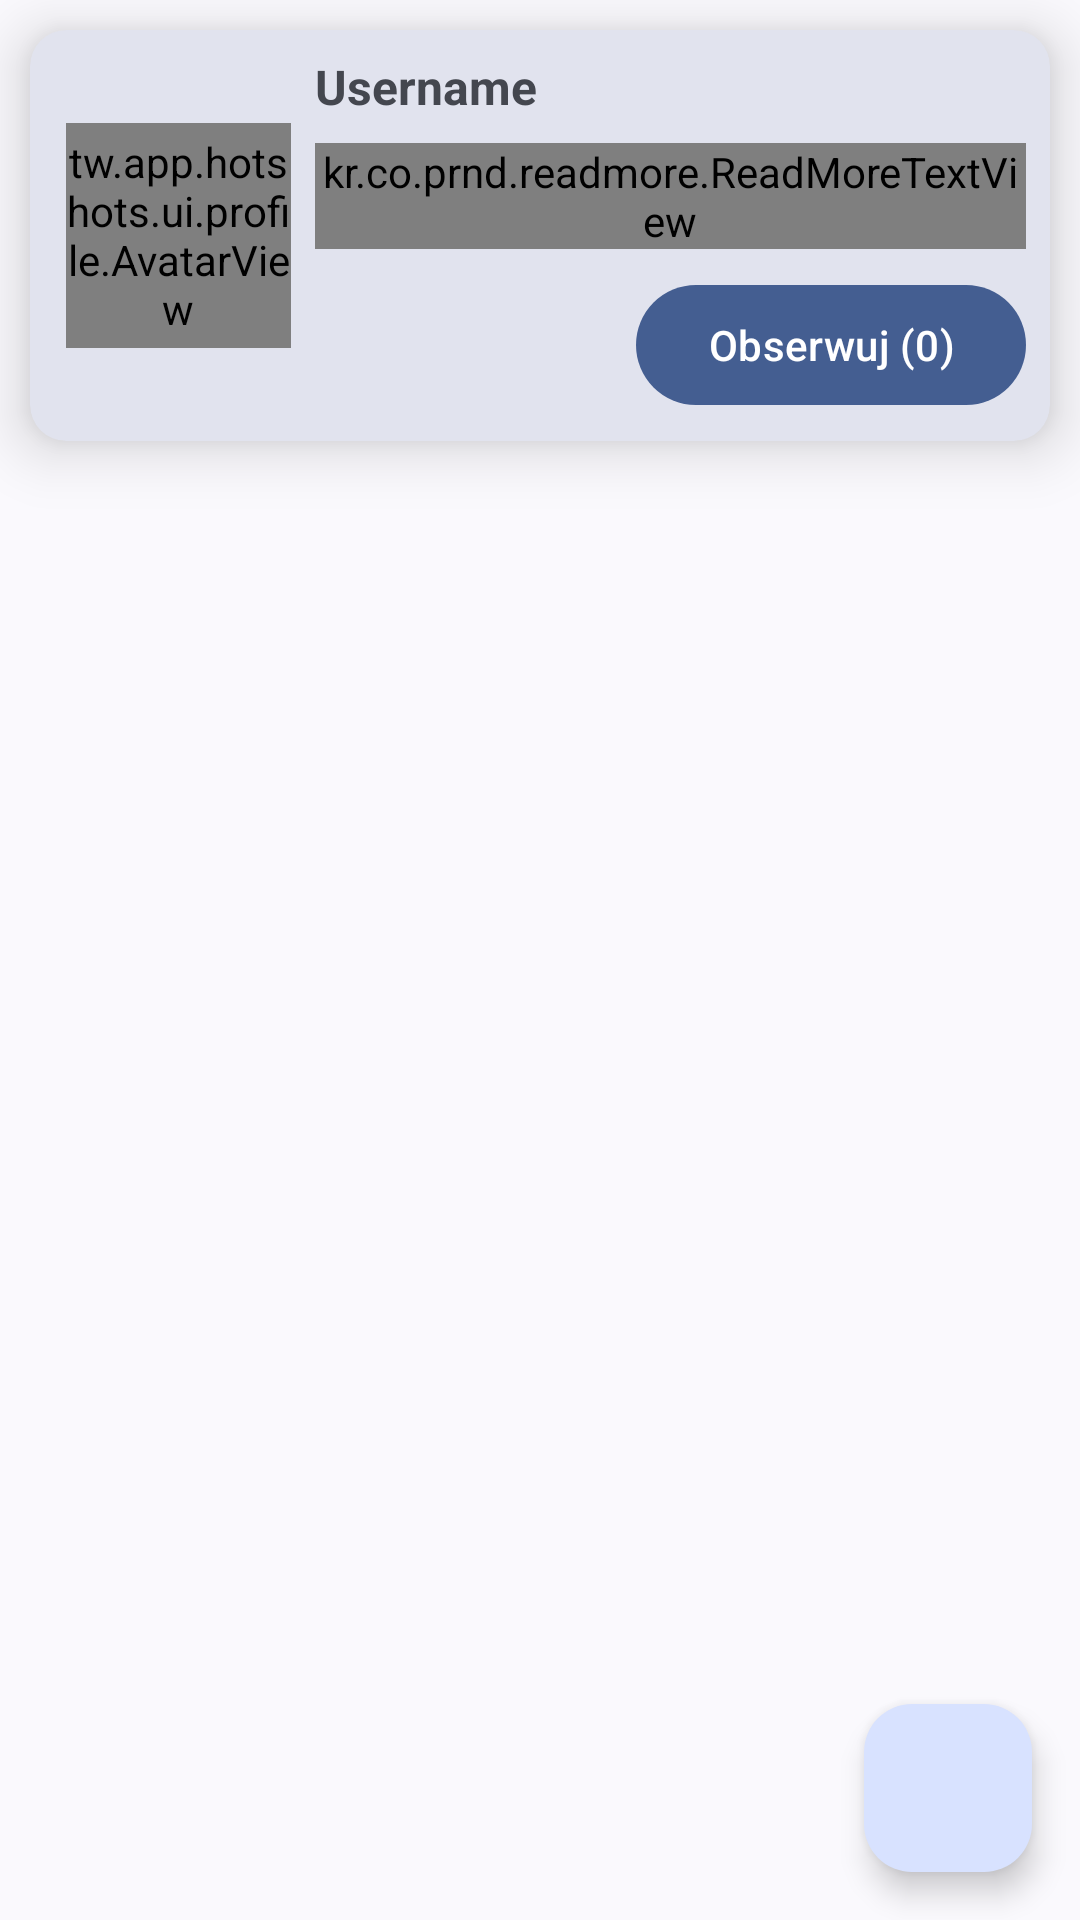

Android layout source for this screen:
<!-- AndroidManifest.xml: application theme Theme.HotShots -->
<!-- res/layout/fragment_albums.xml -->
<?xml version="1.0" encoding="utf-8"?>
<androidx.constraintlayout.widget.ConstraintLayout xmlns:android="http://schemas.android.com/apk/res/android"
    xmlns:app="http://schemas.android.com/apk/res-auto"
    xmlns:tools="http://schemas.android.com/tools"
    android:layout_width="match_parent"
    android:layout_height="match_parent"
    tools:context=".fragment.AlbumsFragment">

    <com.google.android.material.card.MaterialCardView
        android:id="@+id/influencer_details_view"
        style="@style/Widget.Material3.CardView.Outlined"
        android:layout_width="match_parent"
        android:layout_height="wrap_content"
        android:layout_marginHorizontal="10dp"
        android:layout_marginTop="10dp"
        app:cardElevation="12dp"
        app:cardMaxElevation="12dp"
        app:layout_constraintBottom_toTopOf="@id/albums_recycler_view"
        app:layout_constraintEnd_toEndOf="parent"
        app:layout_constraintStart_toStartOf="parent"
        app:layout_constraintTop_toTopOf="parent"
        app:strokeWidth="0dp">

        <androidx.constraintlayout.widget.ConstraintLayout
            android:layout_width="match_parent"
            android:layout_height="match_parent">

            <tw.app.hotshots.ui.profile.AvatarView
                android:id="@+id/profile_avatar_view"
                android:layout_width="75dp"
                android:layout_height="75dp"
                android:layout_margin="12dp"
                app:layout_constraintBottom_toBottomOf="parent"
                app:layout_constraintStart_toStartOf="parent"
                app:layout_constraintTop_toTopOf="parent" />

            <com.google.android.material.textview.MaterialTextView
                android:id="@+id/profile_username_text"
                android:layout_width="wrap_content"
                android:layout_height="wrap_content"
                android:layout_marginHorizontal="8dp"
                android:layout_marginTop="8dp"
                android:maxLines="1"
                android:minLines="1"
                android:text="Username"
                android:textSize="16sp"
                android:textStyle="bold"
                app:layout_constraintBottom_toTopOf="@id/profile_description_text"
                app:layout_constraintStart_toEndOf="@id/profile_avatar_view"
                app:layout_constraintTop_toTopOf="parent" />

            
            <kr.co.prnd.readmore.ReadMoreTextView
                android:id="@+id/profile_description_text"
                android:layout_width="0dp"
                android:layout_height="wrap_content"
                android:layout_marginHorizontal="8dp"
                android:layout_marginTop="8dp"
                android:maxLines="3"
                android:minLines="1"
                android:text="Jeszcze nie ustaliłem opisu..."
                android:textSize="14sp"
                app:layout_constraintBottom_toTopOf="@id/follow_button"
                app:layout_constraintEnd_toEndOf="parent"
                app:layout_constraintStart_toEndOf="@id/profile_avatar_view"
                app:layout_constraintTop_toBottomOf="@id/profile_username_text" />

            <com.google.android.material.button.MaterialButton
                android:id="@+id/follow_button"
                android:layout_width="wrap_content"
                android:layout_height="wrap_content"
                android:layout_marginVertical="8dp"
                android:layout_marginHorizontal="8dp"
                android:text="Obserwuj (0)"
                app:layout_constraintBottom_toBottomOf="parent"
                app:layout_constraintEnd_toEndOf="parent"
                app:layout_constraintTop_toBottomOf="@id/profile_description_text" />
        </androidx.constraintlayout.widget.ConstraintLayout>
    </com.google.android.material.card.MaterialCardView>

    <androidx.recyclerview.widget.RecyclerView
        android:id="@+id/albums_recycler_view"
        android:layout_width="0dp"
        android:layout_height="0dp"
        android:elevation="0dp"
        app:layout_constraintBottom_toBottomOf="parent"
        app:layout_constraintEnd_toEndOf="parent"
        app:layout_constraintStart_toStartOf="parent"
        app:layout_constraintTop_toBottomOf="@id/influencer_details_view" />

    <com.google.android.material.floatingactionbutton.FloatingActionButton
        android:id="@+id/add_button"
        android:layout_width="wrap_content"
        android:layout_height="wrap_content"
        android:layout_margin="16dp"
        android:src="@drawable/ic_add_wb"
        app:layout_constraintBottom_toBottomOf="parent"
        app:layout_constraintEnd_toEndOf="parent" />
</androidx.constraintlayout.widget.ConstraintLayout>
<!-- resources referenced by this layout -->
<resources>
  <style name="Theme.HotShots" parent="Base.Theme.HotShots" />
  <style name="Base.Theme.HotShots" parent="Theme.Material3.DayNight.NoActionBar">
          
          
          <item name="android:windowTranslucentStatus">true</item>
      </style>
</resources>
